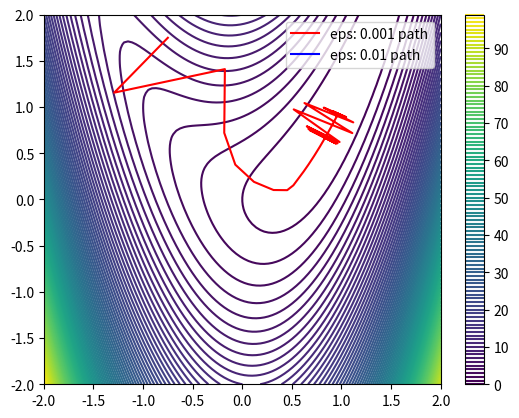

Here is the Python script that generated this plot:
import numpy as np
from numpy.linalg import inv
import matplotlib.pyplot as plt
np.set_printoptions(suppress=True)

DELTA = pow(10, -4)
H = 0.1

def f_xy(x, y):
    return (5/2) * pow((pow(x, 2) - y), 2) + pow(1 - x, 2)

def grad_f(f, x, y):
    f_x = (f(x + DELTA, y) - f(x - DELTA, y)) / (2 * DELTA)
    f_y = (f(x, y + DELTA) - f(x, y - DELTA)) / (2 * DELTA)

    return np.array([f_x, f_y])

def vec_dist(r_0, r_1):
    return np.sqrt(pow(r_0[0] - r_1[0], 2) + pow(r_0[1] - r_1[1], 2))

def find_min(f, x_0, y_0, eps):

    if(eps == 0.01):
        file = open("eps1.dat", 'w')
        file.write("--- Epsilon = 10^-2 ---\n")
        eps01_path.fill(0)
    else:
        file = open("eps2.dat", "w")
        file.write("--- Epsilon = 10^-3 ---\n")
        eps01_path.fill(0)

    r_i = np.array([x_0, y_0])
    for i in range(1000):
        if(eps == 0.01):
            eps01_path[i] = r_i
        else:
            eps001_path[i] = r_i

        r_i_1 = r_i - H * grad_f(f, r_i[0], r_i[1])
        print("x: " + str(r_i[0]) + ", y: " + str(r_i[1]))

        file.write("x: " + str(r_i[0]) + ", y: " + str(r_i[1]) + "\n")

        if(vec_dist(r_i, r_i_1) < eps):
            print("Spelnione po " + str(i + 1) + " iteracjach.")
        r_i = r_i_1
    
    file.close()

print("--- Epsilon = 10^-2 ---")
eps01_path = np.zeros((1000, 2))
find_min(f_xy, -0.75, 1.75, 0.01)

# print("Path of 0.01 path:")
# for row in eps01_path:
#     print(row)

print("--- Epsilon = 10^-3 ---")
eps001_path = np.zeros((1000, 2))
find_min(f_xy, -0.75, 1.75, 0.001)

x = np.linspace(-2, 2, 100)
y = np.linspace(-2, 2, 100)
X, Y = np.meshgrid(x, y)
Z = f_xy(X, Y)

plt.contour(X, Y, Z, levels=100, extent=[-2, 2, -2, 2])
plt.colorbar()
plt.plot(eps001_path[:, 0], eps001_path[:, 1], 'r-', label='eps: 0.001 path')
plt.legend()
plt.plot(eps01_path[:, 0], eps01_path[:, 1], 'b-', label='eps: 0.01 path')
plt.legend()
plt.show()
